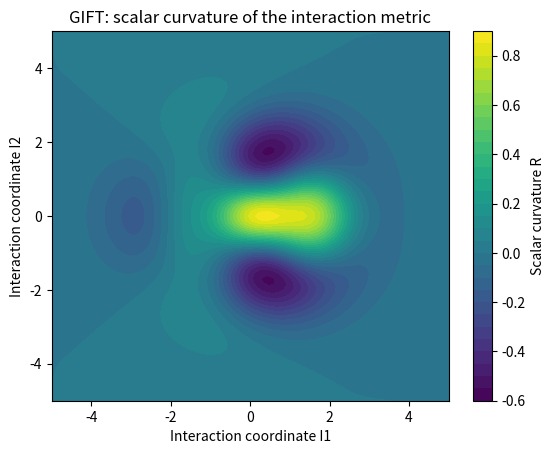

This chart was generated by the following Python code:
"""GIFT 2D reference solver.
Separates a constitutive source-to-metric map, derived differential geometry,
and pure versus forced covariant motion.
"""
import numpy as np

def gaussian_source(X,Y,amp=1.0,spread=1.2,center=(0.0,0.0)):
    px,py=center; r2=(X-px)**2+(Y-py)**2
    phi=amp*np.exp(-r2/(2*spread**2))
    return phi, phi*(-(Y-py)/spread), phi*(1-r2/(2*spread**2))

def metric_from_source(T00,T01,T11,kappa=0.35):
    """Constitutive metric g=exp(kappa H); H symmetric => g positive definite."""
    a=T00+T11; b=T01; d=T00-T11
    tr2=.5*(a+d); q=.5*(a-d); s=np.sqrt(q*q+b*b)
    e=np.exp(kappa*tr2); ks=kappa*s; c=np.cosh(ks)
    fac=np.where(s>1e-12,np.sinh(ks)/s,kappa+(kappa**3*s*s)/6.0)
    return e*(c+fac*q), e*(fac*b), e*(c-fac*q)

def inverse_metric(g00,g01,g11):
    det=g00*g11-g01*g01
    if np.any(det<=0): raise ValueError("Metric lost positive definiteness")
    return g11/det,-g01/det,g00/det,det

def geometry(g00,g01,g11,dx,dy):
    gi00,gi01,gi11,det=inverse_metric(g00,g01,g11)
    def deriv(f):
        fy,fx=np.gradient(f,dy,dx,edge_order=2); return fx,fy
    g00x,g00y=deriv(g00); g01x,g01y=deriv(g01); g11x,g11y=deriv(g11)
    G=np.zeros((2,2,2)+g00.shape)
    G[0,0,0]=.5*(gi00*g00x+gi01*(2*g01x-g00y))
    G[0,0,1]=G[0,1,0]=.5*(gi00*g00y+gi01*g11x)
    G[0,1,1]=.5*(gi00*(2*g01y-g11x)+gi01*g11y)
    G[1,0,0]=.5*(gi01*g00x+gi11*(2*g01x-g00y))
    G[1,0,1]=G[1,1,0]=.5*(gi01*g00y+gi11*g11x)
    G[1,1,1]=.5*(gi01*(2*g01y-g11x)+gi11*g11y)
    dG=np.zeros((2,)+G.shape)
    for k in range(2):
      for i in range(2):
       for j in range(2):
        gx,gy=deriv(G[k,i,j]); dG[0,k,i,j]=gx; dG[1,k,i,j]=gy
    Ric=np.zeros((2,2)+g00.shape)
    for i in range(2):
     for j in range(2):
      r=0.0
      for k in range(2):
       r+=dG[k,k,i,j]-dG[j,k,i,k]
       for l in range(2): r+=G[k,i,j]*G[l,k,l]-G[l,i,k]*G[k,j,l]
      Ric[i,j]=r
    R=gi00*Ric[0,0]+2*gi01*Ric[0,1]+gi11*Ric[1,1]
    return G,Ric,R,det

def bilinear(field,x,y,xgrid,ygrid):
    x=np.clip(x,xgrid[0],xgrid[-1]); y=np.clip(y,ygrid[0],ygrid[-1])
    ix=max(0,min(np.searchsorted(xgrid,x)-1,len(xgrid)-2))
    iy=max(0,min(np.searchsorted(ygrid,y)-1,len(ygrid)-2))
    tx=(x-xgrid[ix])/(xgrid[ix+1]-xgrid[ix]); ty=(y-ygrid[iy])/(ygrid[iy+1]-ygrid[iy])
    return ((1-tx)*(1-ty)*field[iy,ix]+tx*(1-ty)*field[iy,ix+1]+(1-tx)*ty*field[iy+1,ix]+tx*ty*field[iy+1,ix+1])

def covariant_acceleration(pos,vel,G,xgrid,ygrid,force=None,damping=0.0):
    Gam=np.empty((2,2,2))
    for k in range(2):
     for i in range(2):
      for j in range(2): Gam[k,i,j]=bilinear(G[k,i,j],*pos,xgrid,ygrid)
    a=-np.einsum('kij,i,j->k',Gam,vel,vel)
    if force is not None: a=a+np.asarray(force,dtype=float)
    return a-damping*vel

if __name__=="__main__":
    import matplotlib.pyplot as plt
    x=np.linspace(-5,5,101); y=np.linspace(-5,5,101); X,Y=np.meshgrid(x,y)
    g=metric_from_source(*gaussian_source(X,Y,amp=1.5))
    G,Ric,R,det=geometry(*g,x[1]-x[0],y[1]-y[0])
    fig,ax=plt.subplots(); im=ax.contourf(X,Y,R,30)
    fig.colorbar(im,ax=ax,label="Scalar curvature R")
    ax.set(xlabel="Interaction coordinate I1",ylabel="Interaction coordinate I2",title="GIFT: scalar curvature of the interaction metric")
    plt.show()
